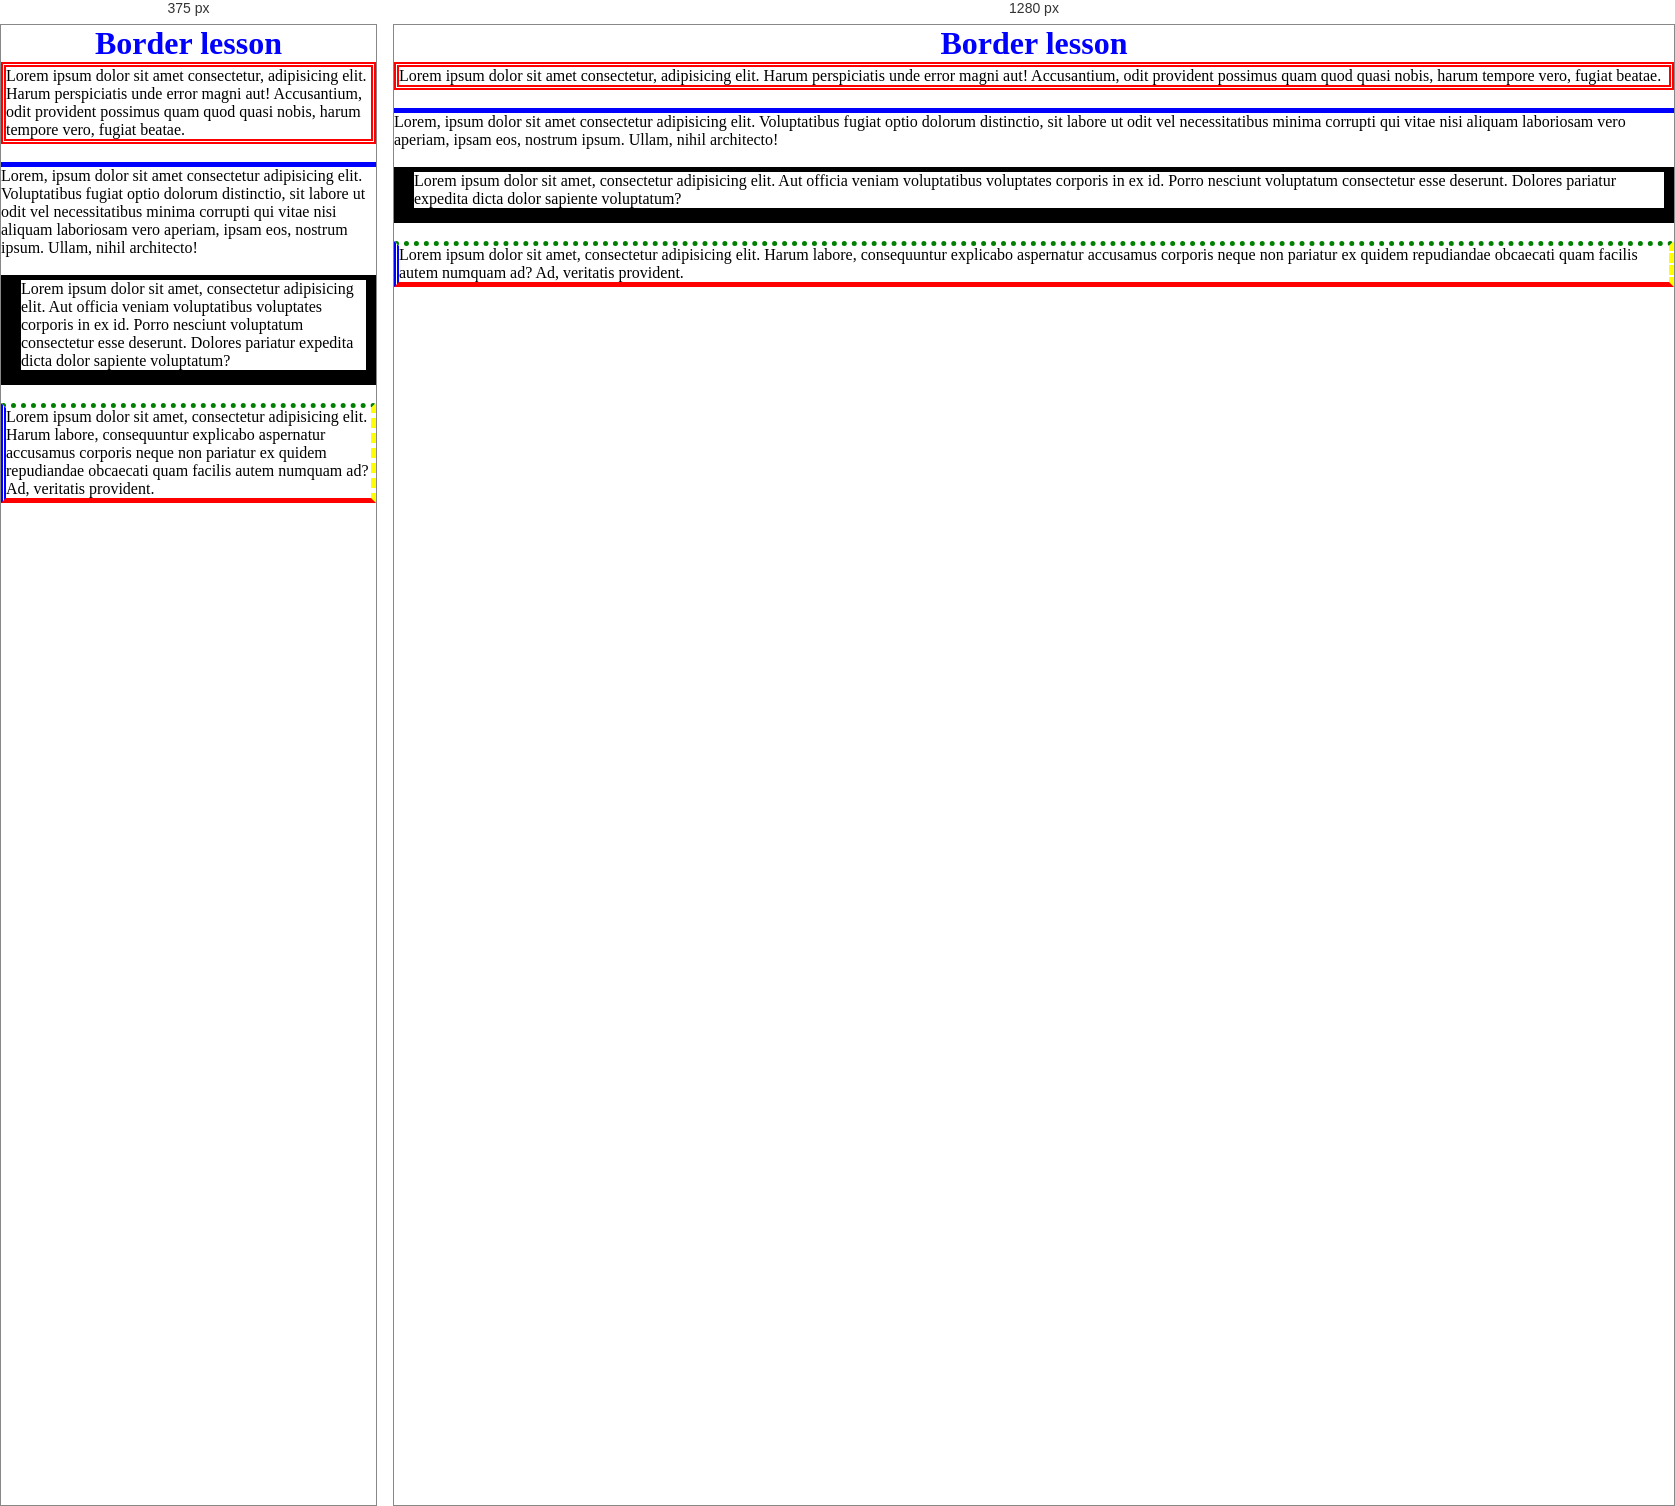
Rendered at 375 px and 1280 px, left to right.

<!-- file: border.html -->
<!doctype html>
<html lang="en">
  <head>
    <meta charset="UTF-8" />
    <meta name="viewport" content="width=device-width, initial-scale=1.0" />
    <title>Border Lesson</title>
    <link rel="stylesheet" href="style.css" />
  </head>
  <body>
    <h1>Border lesson</h1>
    <div class="borderOne">
      Lorem ipsum dolor sit amet consectetur, adipisicing elit. Harum
      perspiciatis unde error magni aut! Accusantium, odit provident possimus
      quam quod quasi nobis, harum tempore vero, fugiat beatae.
    </div>
    <br />
    <div class="borderTwo">
      Lorem, ipsum dolor sit amet consectetur adipisicing elit. Voluptatibus
      fugiat optio dolorum distinctio, sit labore ut odit vel necessitatibus
      minima corrupti qui vitae nisi aliquam laboriosam vero aperiam, ipsam eos,
      nostrum ipsum. Ullam, nihil architecto!
    </div>
    <br />
    <div class="borderThree">
      Lorem ipsum dolor sit amet, consectetur adipisicing elit. Aut officia
      veniam voluptatibus voluptates corporis in ex id. Porro nesciunt
      voluptatum consectetur esse deserunt. Dolores pariatur expedita dicta
      dolor sapiente voluptatum?
    </div>
    <br />
    <div class="borderFour">
      Lorem ipsum dolor sit amet, consectetur adipisicing elit. Harum labore,
      consequuntur explicabo aspernatur accusamus corporis neque non pariatur ex
      quidem repudiandae obcaecati quam facilis autem numquam ad? Ad, veritatis
      provident.
    </div>
  </body>
</html>


/* @media block from style.css */
@media screen and (max-width: 600px) {
  .media {
    grid-template-columns: repeat(1, 1fr);
  }
}